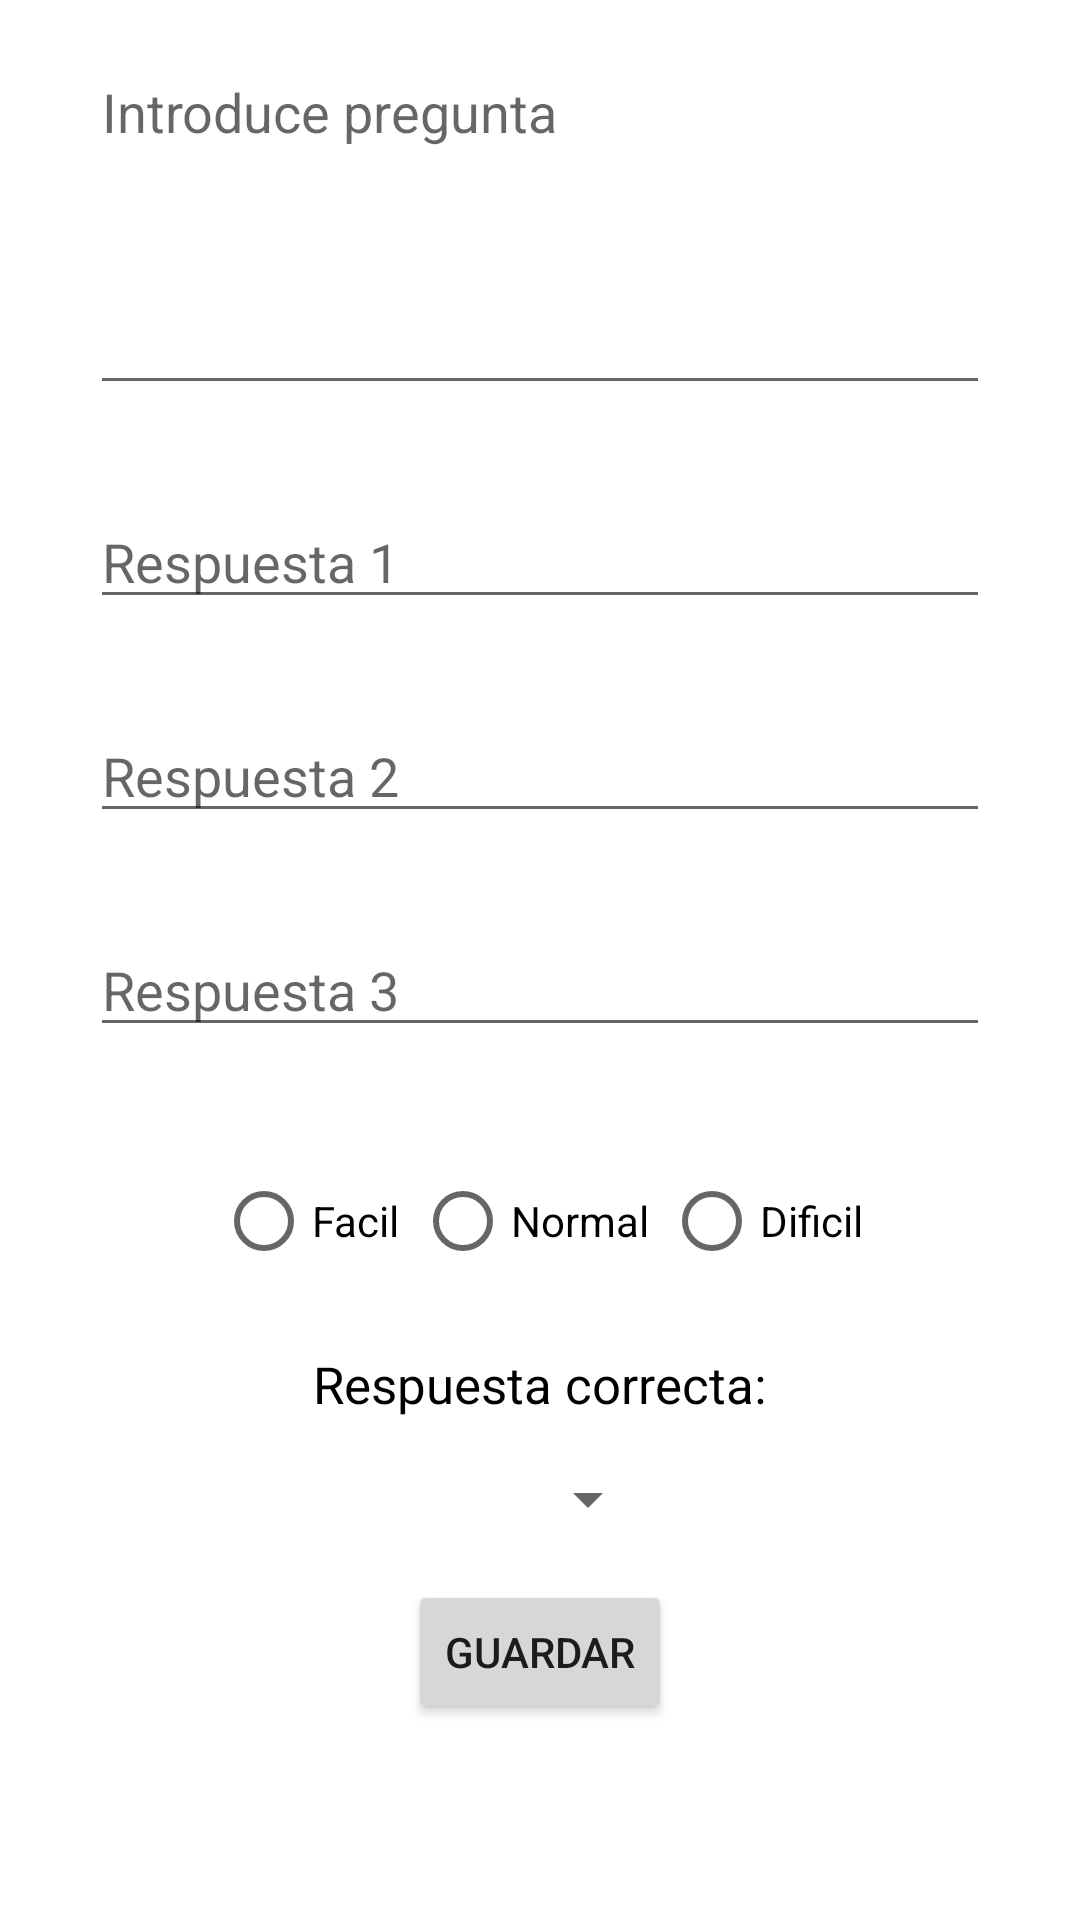

Layout XML and referenced resources for this Android screen:
<!-- AndroidManifest.xml: application theme Theme.JuegoAndroid -->
<!-- res/layout/activity_custom_preguntas.xml -->
<?xml version="1.0" encoding="utf-8"?>
<RelativeLayout
    xmlns:android="http://schemas.android.com/apk/res/android"
    android:layout_width="match_parent"
    android:layout_height="match_parent"
    xmlns:tools="http://schemas.android.com/tools"
    tools:context=".CustomPreguntas">

    <EditText
        android:id="@+id/custom_pregunta"
        android:layout_width="300dp"
        android:layout_height="120dp"
        android:layout_alignParentTop="true"
        android:layout_centerHorizontal="true"
        android:layout_marginTop="25dp"
        android:gravity="top"
        android:layout_marginVertical="15dp"
        android:hint="@string/introduce"/>

    <EditText
        android:id="@+id/custom_respuesta1"
        android:layout_width="300dp"
        android:layout_height="wrap_content"
        android:layout_below="@+id/custom_pregunta"
        android:layout_centerHorizontal="true"
        android:layout_marginVertical="15dp"
        android:hint="@string/custom_answer1"/>

    <EditText
        android:id="@+id/custom_respuesta2"
        android:layout_width="300dp"
        android:layout_height="wrap_content"
        android:layout_below="@+id/custom_respuesta1"
        android:layout_centerHorizontal="true"
        android:layout_marginVertical="15dp"
        android:hint="@string/custom_answer2"/>

    <EditText
        android:id="@+id/custom_respuesta3"
        android:layout_width="300dp"
        android:layout_height="wrap_content"
        android:layout_below="@+id/custom_respuesta2"
        android:layout_centerHorizontal="true"
        android:layout_marginVertical="15dp"
        android:hint="@string/custom_answer3"/>

    <RadioGroup
        android:id="@+id/custom_dificultad"
        android:layout_width="wrap_content"
        android:layout_height="wrap_content"
        android:layout_below="@+id/custom_respuesta3"
        android:layout_centerHorizontal="true"
        android:layout_marginVertical="15dp"
        android:orientation="horizontal"
        android:padding="4dp">

        <RadioButton
            android:id="@+id/custom_facil"
            android:layout_width="wrap_content"
            android:layout_height="wrap_content"
            android:layout_marginRight="5dp"
            android:text="@string/facil" />

        <RadioButton
            android:id="@+id/custom_medio"
            android:layout_width="wrap_content"
            android:layout_height="wrap_content"
            android:text="@string/normal" />

        <RadioButton
            android:id="@+id/custom_dificil"
            android:layout_width="wrap_content"
            android:layout_height="wrap_content"
            android:layout_marginLeft="5dp"
            android:text="@string/dificil" />
    </RadioGroup>

    <TextView
        android:id="@+id/custom_correcta_text"
        android:layout_width="wrap_content"
        android:layout_height="wrap_content"
        android:text="@string/custom_respuesta"
        android:textColor="@color/black"
        android:textSize="17dp"
        android:layout_centerHorizontal="true"
        android:layout_below="@+id/custom_dificultad"/>

    <Spinner
        android:id="@+id/spinner"
        style="@style/Widget.AppCompat.Spinner.DropDown"
        android:layout_width="80dp"
        android:textAlignment="center"
        android:layout_height="wrap_content"
        android:layout_below="@+id/custom_correcta_text"
        android:layout_centerHorizontal="true"
        android:layout_marginVertical="15dp" />

    <Button
        android:id="@+id/guardar"
        android:layout_width="wrap_content"
        android:layout_height="wrap_content"
        android:layout_below="@+id/spinner"
        android:layout_centerHorizontal="true"
        android:text="Guardar" />

</RelativeLayout>
<!-- resources referenced by this layout -->
<resources>
  <string name="custom_answer1">Respuesta 1</string>
  <string name="custom_answer2">Respuesta 2</string>
  <string name="custom_answer3">Respuesta 3</string>
  <string name="custom_respuesta">Respuesta correcta:</string>
  <string name="dificil">Dificil</string>
  <string name="facil">Facil</string>
  <string name="introduce">Introduce pregunta</string>
  <string name="normal">Normal</string>
  <style name="Theme.JuegoAndroid" parent="Theme.MaterialComponents.DayNight.NoActionBar">
          
          <item name="colorPrimary">#7E0B0B</item>
          <item name="colorPrimaryVariant">@color/purple_700</item>
          <item name="colorOnPrimary">@color/white</item>
          
          <item name="colorSecondary">@color/teal_200</item>
          <item name="colorSecondaryVariant">@color/teal_700</item>
          <item name="colorOnSecondary">@color/black</item>
          
          <item name="android:statusBarColor" tools:targetApi="l">?attr/colorPrimaryVariant</item>
          
      </style>
  <!-- not gathered from this repository: default colours our renderer supplied (Android Studio template values) -->
  <color name="purple_700">#FF3700B3</color>
  <color name="teal_200">#FF03DAC5</color>
  <color name="teal_700">#FF018786</color>
  <color name="black">#FF000000</color>
  <color name="white">#FFFFFFFF</color>
</resources>
